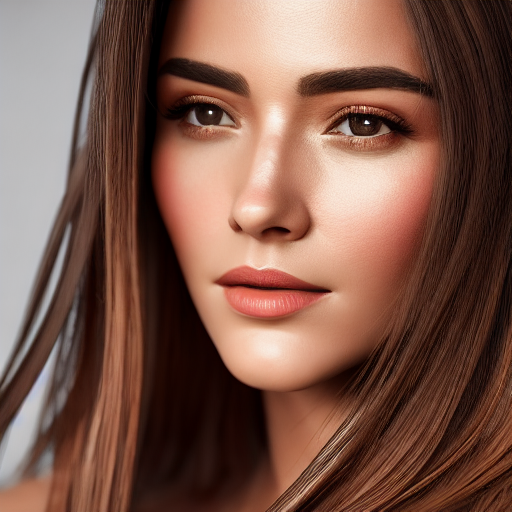
Generation parameters embedded in this image by AUTOMATIC1111 Stable Diffusion web UI or a fork of it (Forge, ...) (PNG 'parameters' text chunk):
image of a woman, face, smooth, sharp focus, illustration, cinematic lighting, hyper realism, octane render, 8k, hyper detailed
Negative prompt: ((((ugly)))), (((duplicate))), ((morbid)), ((mutilated)), [out of frame], extra fingers, mutated hands, ((poorly drawn hands)), ((poorly drawn face)), (((mutation))), (((deformed))), ((ugly)), blurry, ((bad anatomy)), (((bad proportions))), ((extra limbs)), cloned face, (((disfigured))). out of frame, ugly, extra limbs, (bad anatomy), gross proportions, (malformed limbs), ((missing arms)), ((missing legs)), (((extra arms))), (((extra legs))), mutated hands, (fused fingers), (too many fingers), (((long neck)))
Steps: 50, Sampler: DDIM, CFG scale: 7, Seed: 1607003395, Size: 512x512, Model hash: 81761151